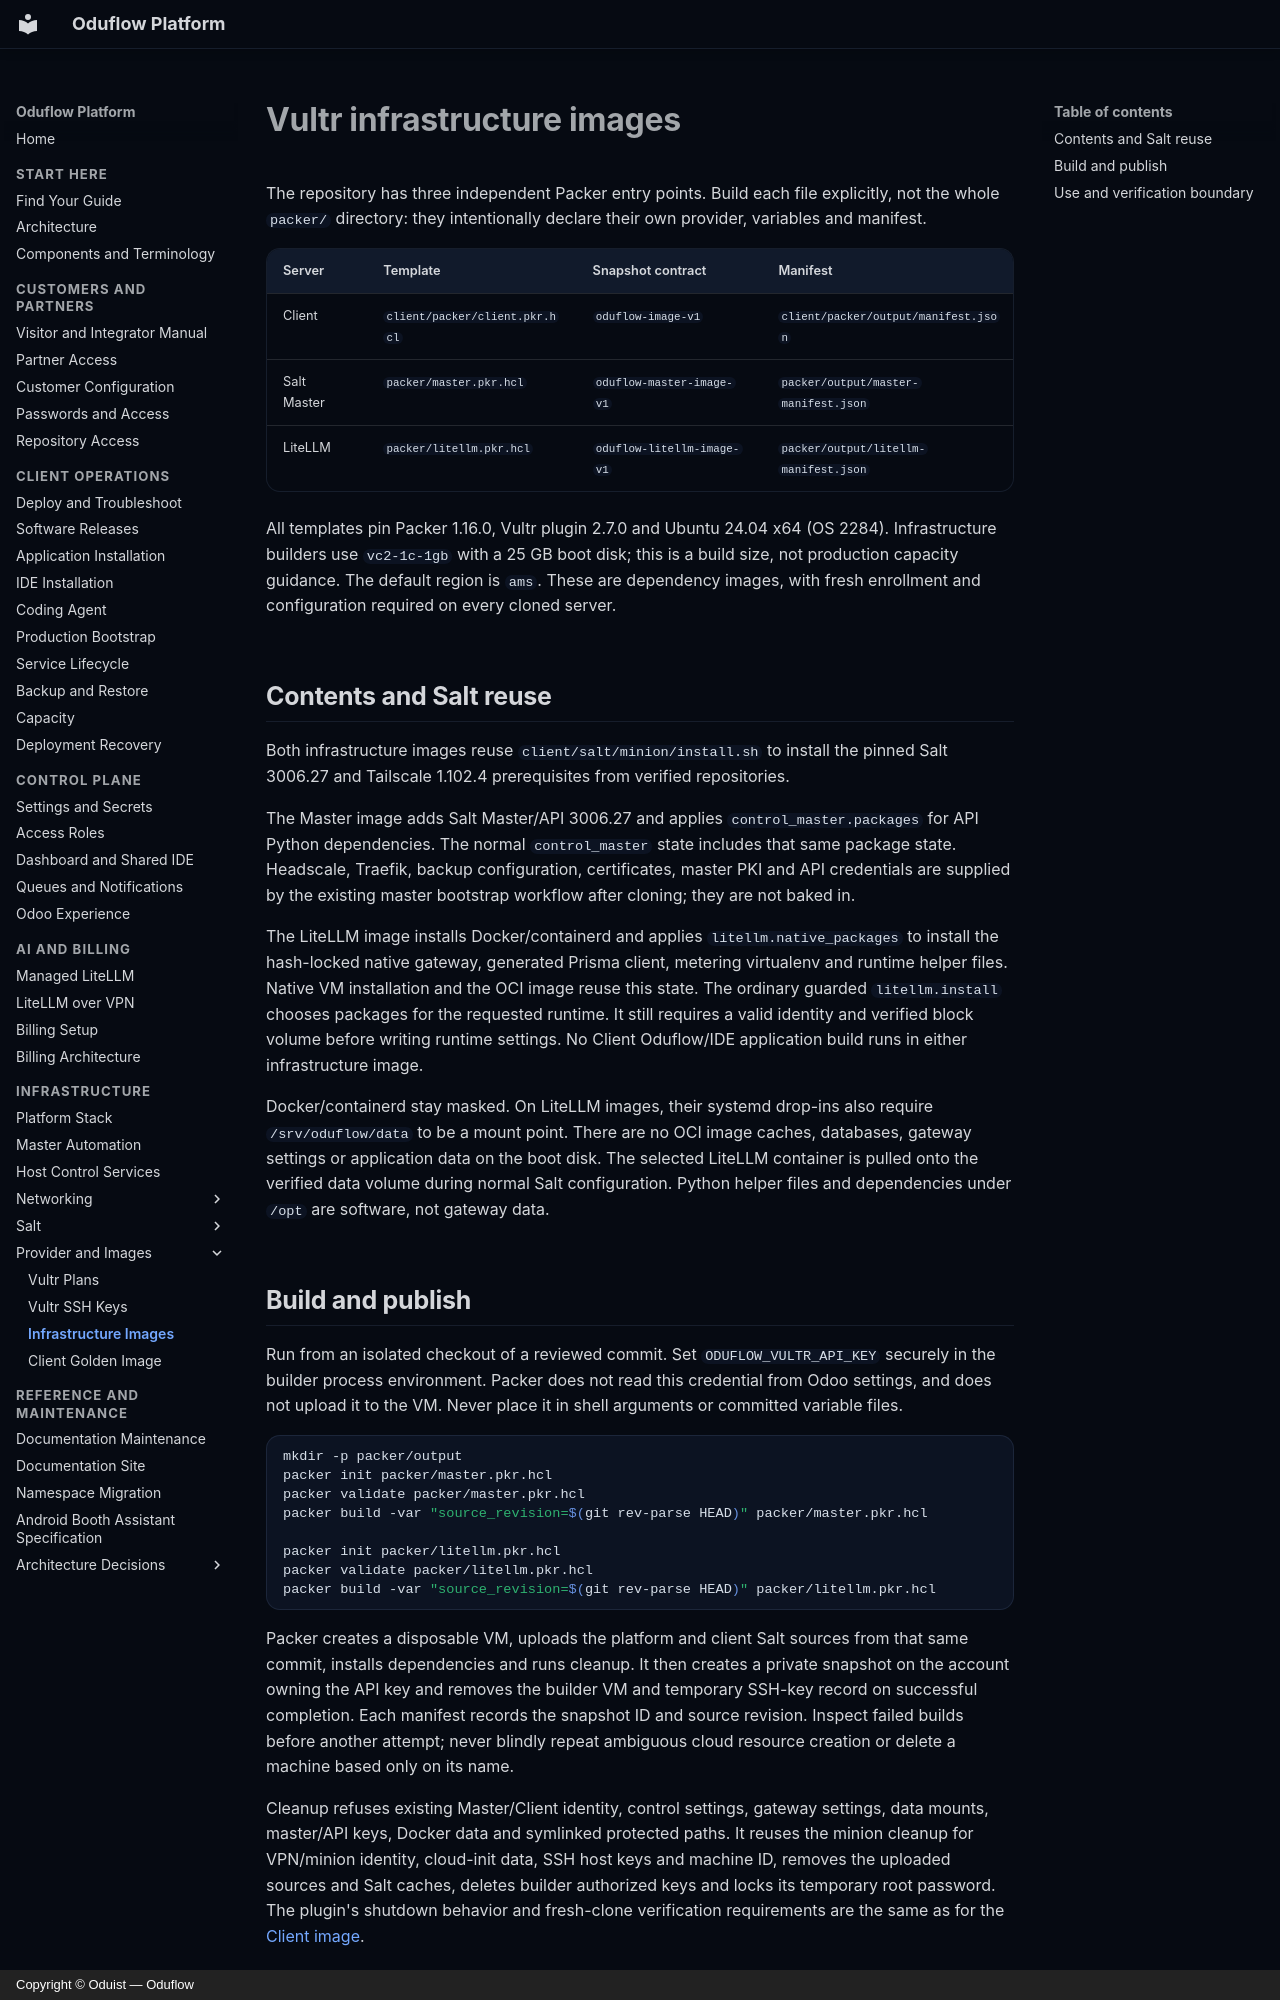

repository: oduflow/oduflow-platform-docs · page: infrastructure-images/index.html · generator: mkdocs · copyright: Copyright © Oduist — Oduflow

# Vultr infrastructure images

The repository has three independent Packer entry points. Build each file
explicitly, not the whole `packer/` directory: they intentionally declare their
own provider, variables and manifest.

| Server | Template | Snapshot contract | Manifest |
| --- | --- | --- | --- |
| Client | `client/packer/client.pkr.hcl` | `oduflow-image-v1` | `client/packer/output/manifest.json` |
| Salt Master | `packer/master.pkr.hcl` | `oduflow-master-image-v1` | `packer/output/master-manifest.json` |
| LiteLLM | `packer/litellm.pkr.hcl` | `oduflow-litellm-image-v1` | `packer/output/litellm-manifest.json` |

All templates pin Packer 1.16.0, Vultr plugin 2.7.0 and Ubuntu 24.04 x64
(OS 2284). Infrastructure builders use `vc2-1c-1gb` with a 25 GB boot disk;
this is a build size, not production capacity guidance. The default region is
`ams`. These are dependency images, with fresh enrollment and configuration
required on every cloned server.

## Contents and Salt reuse

Both infrastructure images reuse `client/salt/minion/install.sh` to install the pinned Salt
3006.27 and Tailscale 1.102.4 prerequisites from verified repositories.

The Master image adds Salt Master/API 3006.27 and applies
`control_master.packages` for API Python dependencies. The normal
`control_master` state includes that same package state. Headscale, Traefik,
backup configuration, certificates, master PKI and API credentials are supplied
by the existing master bootstrap workflow after cloning; they are not baked in.

The LiteLLM image installs Docker/containerd and applies `litellm.native_packages` to
install the hash-locked native gateway, generated Prisma client, metering virtualenv
and runtime helper files. Native VM installation and the OCI image reuse this state.
The ordinary guarded `litellm.install` chooses packages for the requested runtime. It still requires a
valid identity and verified block volume before writing runtime settings.
No Client Oduflow/IDE application build runs in either infrastructure image.

Docker/containerd stay masked. On LiteLLM images, their systemd drop-ins also
require `/srv/oduflow/data` to be a mount point. There are no OCI image caches,
databases, gateway settings or application data on the boot disk. The selected
LiteLLM container is pulled onto the verified data volume during normal Salt
configuration. Python helper files and dependencies under `/opt` are software,
not gateway data.
